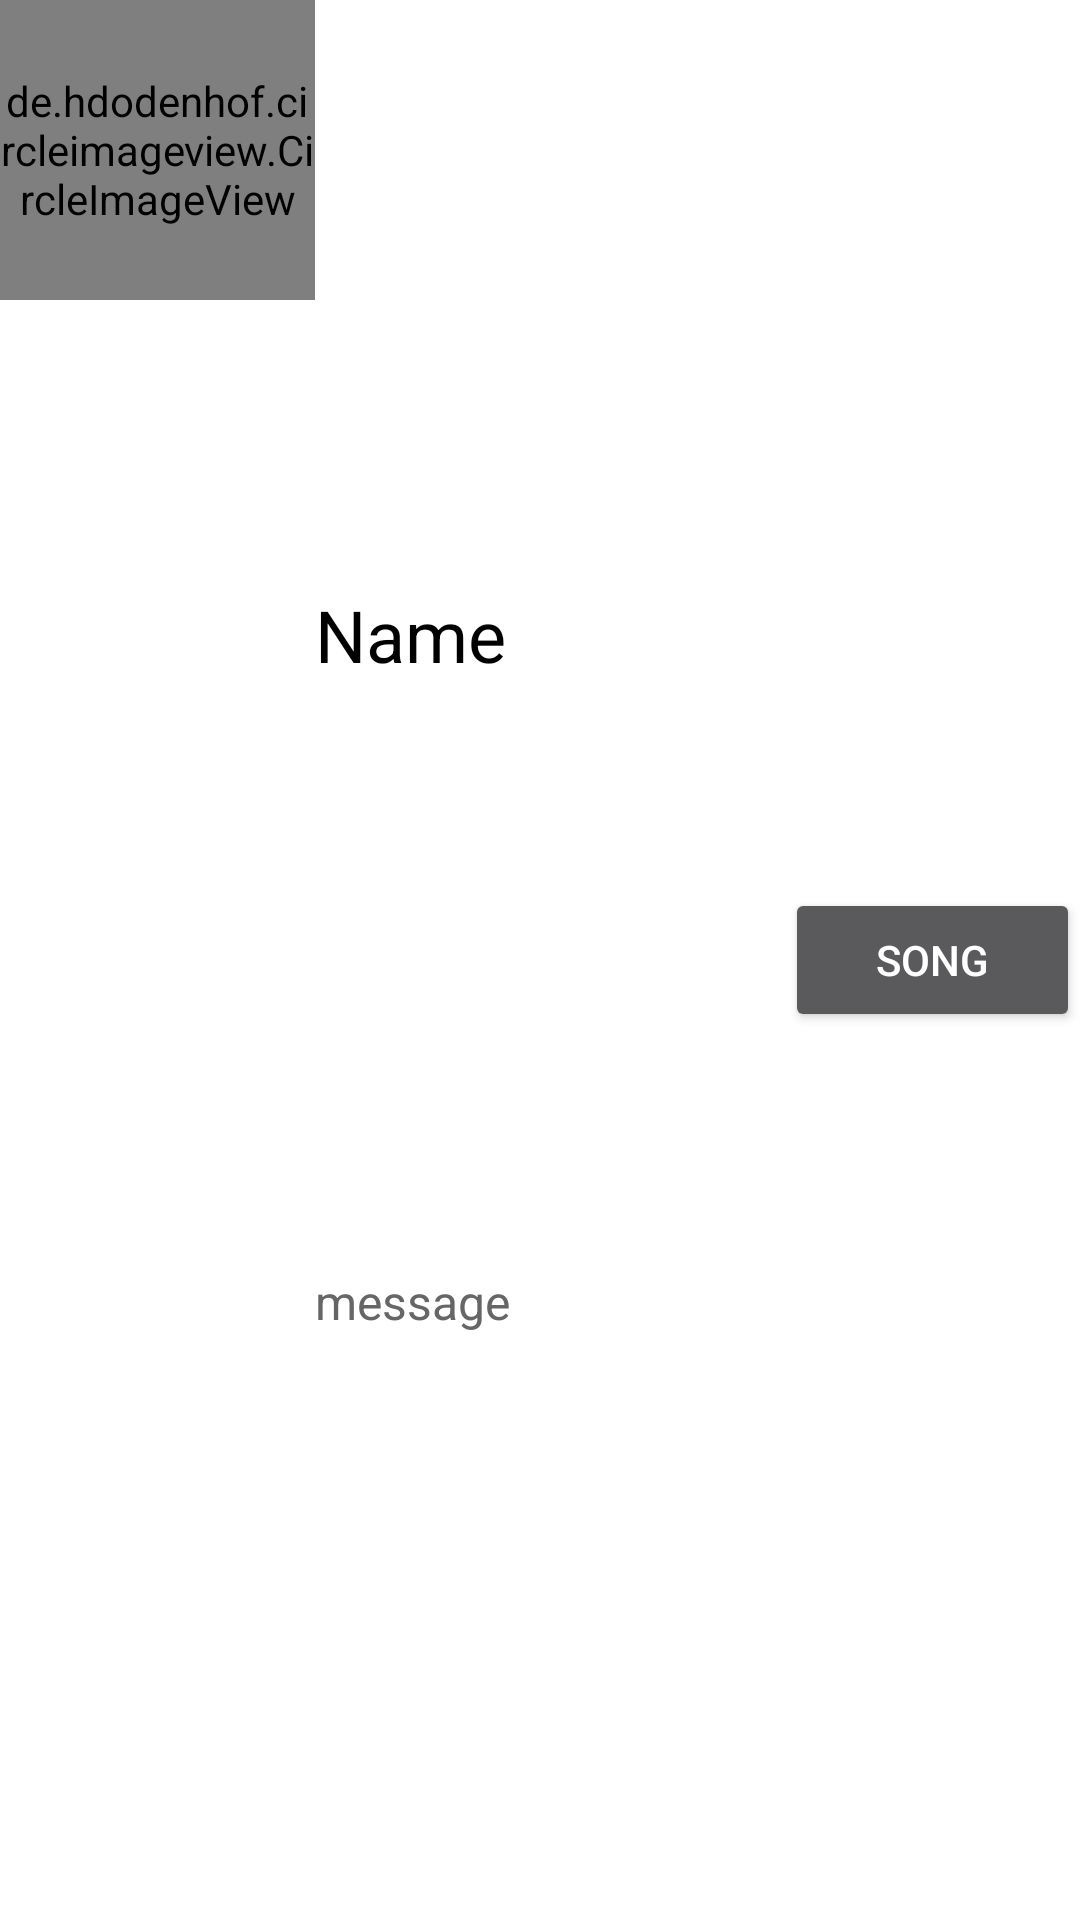

Layout XML and referenced resources for this Android screen:
<!-- AndroidManifest.xml: application theme AppTheme -->
<!-- res/layout/activity_friend_list.xml -->
<?xml version="1.0" encoding="utf-8"?>
<LinearLayout xmlns:android="http://schemas.android.com/apk/res/android"
    android:descendantFocusability="blocksDescendants"
    android:layout_width="match_parent"
    android:layout_height="wrap_content"
    android:orientation="horizontal">

    <de.hdodenhof.circleimageview.CircleImageView
        android:id="@+id/img_friendslist_image"
        android:layout_width="100dp"
        android:layout_height="100dp"
        android:layout_weight="0.5"

        />

    <LinearLayout
        android:layout_width="wrap_content"
        android:layout_height="match_parent"
        android:layout_weight="9"
        android:orientation="vertical">

        <TextView
            android:id="@+id/tv_friendslist_name"
            android:layout_width="match_parent"
            android:layout_height="wrap_content"
            android:layout_weight="2"
            android:gravity="center_vertical"
            android:text="Name"
            android:textColor="#000000"
            android:textSize="24dp" />

        <TextView
            android:id="@+id/tv_friendslist_message"
            android:layout_width="match_parent"
            android:layout_height="wrap_content"
            android:layout_weight="1"
            android:text="message"
            android:textColor="#666666"
            android:textSize="16dp" />
    </LinearLayout>

    <Button
        android:id="@+id/btn_list_song"
        android:layout_width="wrap_content"
        android:layout_height="wrap_content"
        android:layout_weight="1"
        android:layout_gravity="center"
        android:text="song" />
</LinearLayout>
<!-- resources referenced by this layout -->
<resources>
  <style name="AppTheme" parent="Theme.AppCompat.NoActionBar">
          
          <item name="android:windowBackground">@color/white</item>
  
          <item name="colorPrimary">@color/colorPrimary</item>
          <item name="colorPrimaryDark">@color/colorPrimaryDark</item>
          <item name="colorAccent">@color/colorAccent</item>
      </style>
  <!-- not gathered from this repository: default colours our renderer supplied (Android Studio template values) -->
  <color name="white">#FFFFFFFF</color>
  <color name="colorPrimary">#FF6200EE</color>
  <color name="colorPrimaryDark">#FF3700B3</color>
  <color name="colorAccent">#FF03DAC5</color>
</resources>
